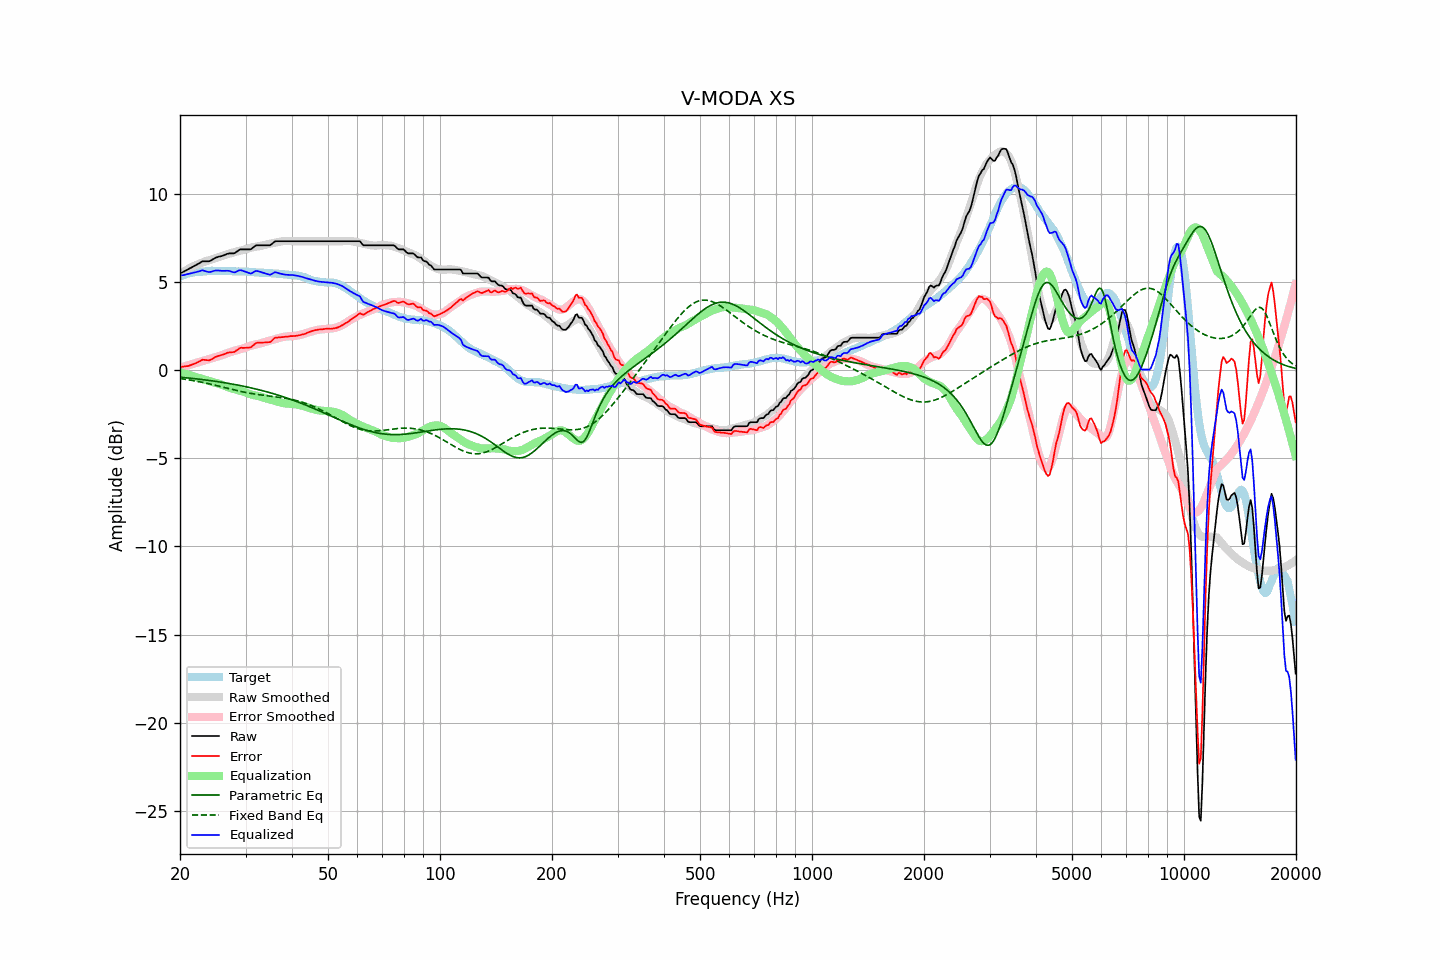

The file beside this chart, header and first rows:
frequency, raw, error, smoothed, error_smoothed, equalization, parametric_eq, fixed_band_eq, equalized_raw, equalized_smoothed, target
20.00, 5.47, 0.17, 5.45, 0.13, -0.13, -0.41, -0.48, 5.34, 5.32, 5.31
20.20, 5.52, 0.18, 5.51, 0.16, -0.16, -0.41, -0.50, 5.37, 5.35, 5.34
20.40, 5.56, 0.19, 5.57, 0.18, -0.18, -0.42, -0.51, 5.38, 5.38, 5.37
20.61, 5.61, 0.21, 5.62, 0.21, -0.21, -0.43, -0.52, 5.40, 5.41, 5.40
20.81, 5.66, 0.22, 5.67, 0.24, -0.24, -0.44, -0.54, 5.42, 5.43, 5.44
21.02, 5.70, 0.22, 5.72, 0.27, -0.27, -0.45, -0.55, 5.44, 5.46, 5.48
21.23, 5.75, 0.26, 5.77, 0.29, -0.29, -0.46, -0.57, 5.46, 5.48, 5.49
21.44, 5.80, 0.29, 5.82, 0.32, -0.32, -0.47, -0.58, 5.48, 5.50, 5.51
21.66, 5.85, 0.32, 5.87, 0.35, -0.35, -0.48, -0.60, 5.50, 5.52, 5.53
21.87, 5.90, 0.36, 5.91, 0.37, -0.37, -0.49, -0.61, 5.53, 5.54, 5.54
22.09, 5.95, 0.39, 5.95, 0.40, -0.40, -0.50, -0.63, 5.55, 5.55, 5.56
22.31, 6.00, 0.44, 5.99, 0.43, -0.43, -0.51, -0.65, 5.58, 5.56, 5.56
22.54, 6.05, 0.48, 6.03, 0.45, -0.45, -0.52, -0.67, 5.60, 5.57, 5.57
22.76, 6.11, 0.53, 6.06, 0.48, -0.48, -0.53, -0.68, 5.63, 5.58, 5.58
22.99, 6.16, 0.58, 6.10, 0.51, -0.51, -0.54, -0.70, 5.65, 5.59, 5.58
23.22, 6.16, 0.58, 6.13, 0.54, -0.54, -0.55, -0.72, 5.63, 5.60, 5.59
23.45, 6.16, 0.57, 6.17, 0.56, -0.56, -0.57, -0.74, 5.60, 5.60, 5.60
23.69, 6.16, 0.56, 6.20, 0.59, -0.59, -0.58, -0.76, 5.57, 5.61, 5.61
23.92, 6.16, 0.55, 6.22, 0.61, -0.61, -0.59, -0.78, 5.55, 5.61, 5.61
24.16, 6.20, 0.58, 6.25, 0.64, -0.64, -0.60, -0.80, 5.56, 5.61, 5.62
24.40, 6.25, 0.62, 6.28, 0.66, -0.66, -0.61, -0.82, 5.59, 5.62, 5.63
24.65, 6.30, 0.68, 6.31, 0.69, -0.69, -0.63, -0.84, 5.61, 5.62, 5.62
24.89, 6.36, 0.74, 6.34, 0.72, -0.72, -0.64, -0.86, 5.64, 5.62, 5.62
25.14, 6.39, 0.77, 6.37, 0.75, -0.75, -0.65, -0.89, 5.64, 5.62, 5.62
25.39, 6.42, 0.80, 6.40, 0.78, -0.78, -0.67, -0.91, 5.64, 5.62, 5.62
25.65, 6.44, 0.82, 6.43, 0.81, -0.81, -0.68, -0.93, 5.63, 5.62, 5.62
25.91, 6.46, 0.86, 6.46, 0.84, -0.84, -0.70, -0.95, 5.62, 5.62, 5.61
26.16, 6.49, 0.88, 6.49, 0.87, -0.87, -0.71, -0.98, 5.62, 5.62, 5.62
26.43, 6.53, 0.92, 6.52, 0.91, -0.91, -0.72, -1.00, 5.62, 5.61, 5.61
26.69, 6.57, 0.96, 6.55, 0.94, -0.94, -0.74, -1.02, 5.63, 5.61, 5.61
26.96, 6.60, 0.99, 6.58, 0.98, -0.98, -0.76, -1.04, 5.63, 5.61, 5.61
27.23, 6.61, 1.00, 6.61, 1.01, -1.01, -0.77, -1.07, 5.61, 5.60, 5.61
27.50, 6.61, 1.00, 6.64, 1.04, -1.04, -0.79, -1.09, 5.58, 5.60, 5.61
27.77, 6.61, 1.02, 6.67, 1.06, -1.06, -0.80, -1.11, 5.55, 5.60, 5.60
28.05, 6.62, 1.03, 6.69, 1.09, -1.09, -0.82, -1.13, 5.53, 5.60, 5.60
28.33, 6.69, 1.11, 6.71, 1.12, -1.12, -0.84, -1.15, 5.58, 5.60, 5.58
28.62, 6.75, 1.16, 6.73, 1.14, -1.14, -0.86, -1.18, 5.61, 5.59, 5.59
28.90, 6.82, 1.23, 6.75, 1.16, -1.16, -0.87, -1.20, 5.66, 5.59, 5.59
29.19, 6.84, 1.26, 6.77, 1.19, -1.19, -0.89, -1.22, 5.65, 5.59, 5.58
29.48, 6.84, 1.26, 6.80, 1.22, -1.22, -0.91, -1.24, 5.63, 5.58, 5.59
29.78, 6.84, 1.26, 6.83, 1.25, -1.25, -0.93, -1.26, 5.60, 5.58, 5.58
30.08, 6.84, 1.26, 6.85, 1.28, -1.28, -0.95, -1.27, 5.56, 5.57, 5.58
30.38, 6.84, 1.27, 6.88, 1.31, -1.31, -0.97, -1.29, 5.53, 5.57, 5.57
30.68, 6.84, 1.27, 6.91, 1.35, -1.35, -0.99, -1.31, 5.50, 5.56, 5.57
30.99, 6.84, 1.29, 6.94, 1.38, -1.38, -1.01, -1.33, 5.47, 5.56, 5.56
31.30, 6.91, 1.36, 6.96, 1.40, -1.40, -1.03, -1.34, 5.51, 5.55, 5.55
31.61, 6.98, 1.43, 6.97, 1.42, -1.42, -1.05, -1.36, 5.56, 5.55, 5.55
31.93, 7.05, 1.51, 6.98, 1.44, -1.44, -1.07, -1.37, 5.61, 5.54, 5.54
32.24, 7.07, 1.55, 6.99, 1.46, -1.46, -1.09, -1.38, 5.61, 5.54, 5.53
32.57, 7.07, 1.55, 7.01, 1.48, -1.48, -1.12, -1.40, 5.59, 5.53, 5.52
32.89, 7.07, 1.55, 7.03, 1.51, -1.51, -1.14, -1.41, 5.56, 5.52, 5.52
33.22, 7.07, 1.55, 7.06, 1.54, -1.54, -1.16, -1.42, 5.53, 5.52, 5.52
33.55, 7.07, 1.56, 7.08, 1.57, -1.57, -1.19, -1.43, 5.50, 5.51, 5.51
33.89, 7.07, 1.56, 7.10, 1.60, -1.60, -1.21, -1.45, 5.48, 5.51, 5.51
34.23, 7.07, 1.56, 7.13, 1.62, -1.62, -1.24, -1.46, 5.45, 5.50, 5.51
34.57, 7.07, 1.58, 7.15, 1.65, -1.65, -1.26, -1.47, 5.42, 5.50, 5.49
34.92, 7.07, 1.58, 7.16, 1.67, -1.67, -1.29, -1.48, 5.40, 5.49, 5.49
35.27, 7.13, 1.64, 7.18, 1.69, -1.69, -1.31, -1.49, 5.44, 5.48, 5.49
35.62, 7.21, 1.74, 7.20, 1.72, -1.72, -1.34, -1.50, 5.49, 5.48, 5.47
35.97, 7.29, 1.82, 7.22, 1.75, -1.75, -1.37, -1.51, 5.55, 5.47, 5.47
... 635 more rows
